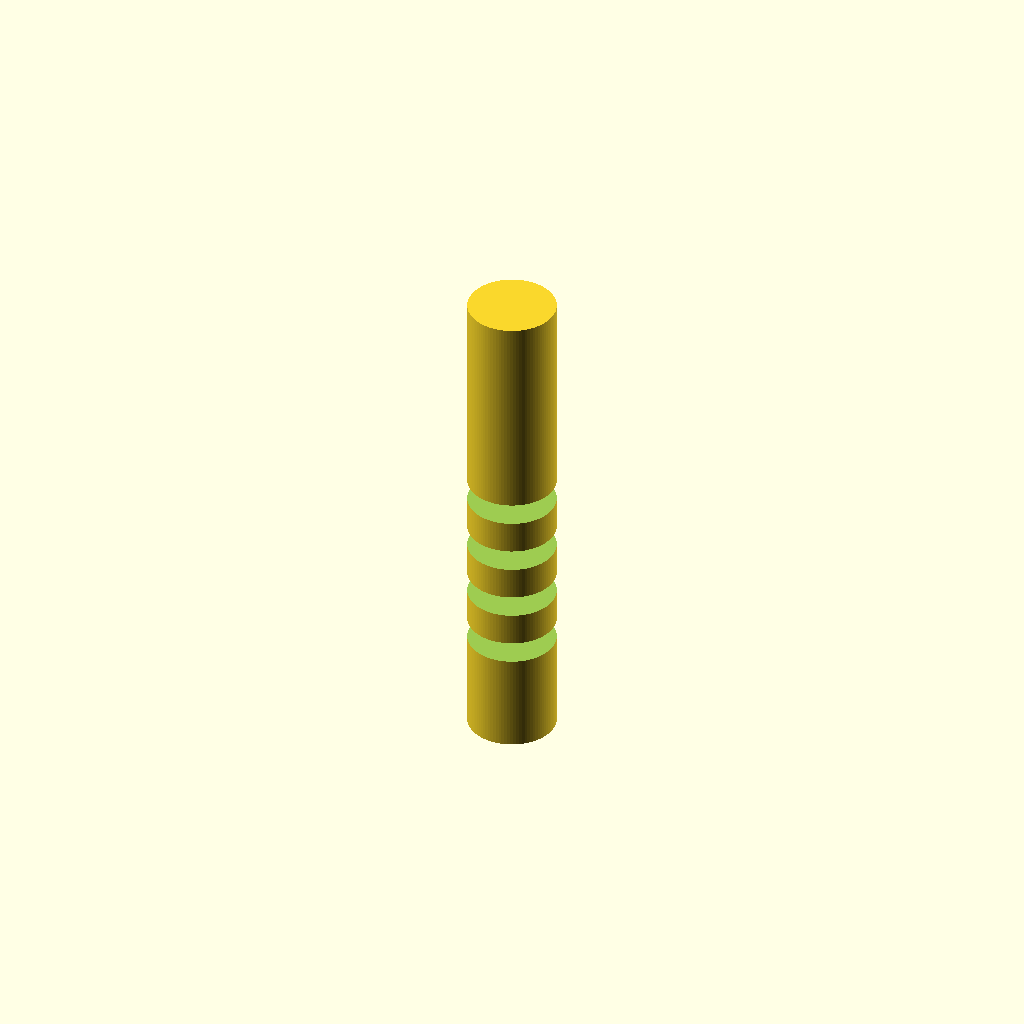
Cell 1: rendered with the file's own defaults.
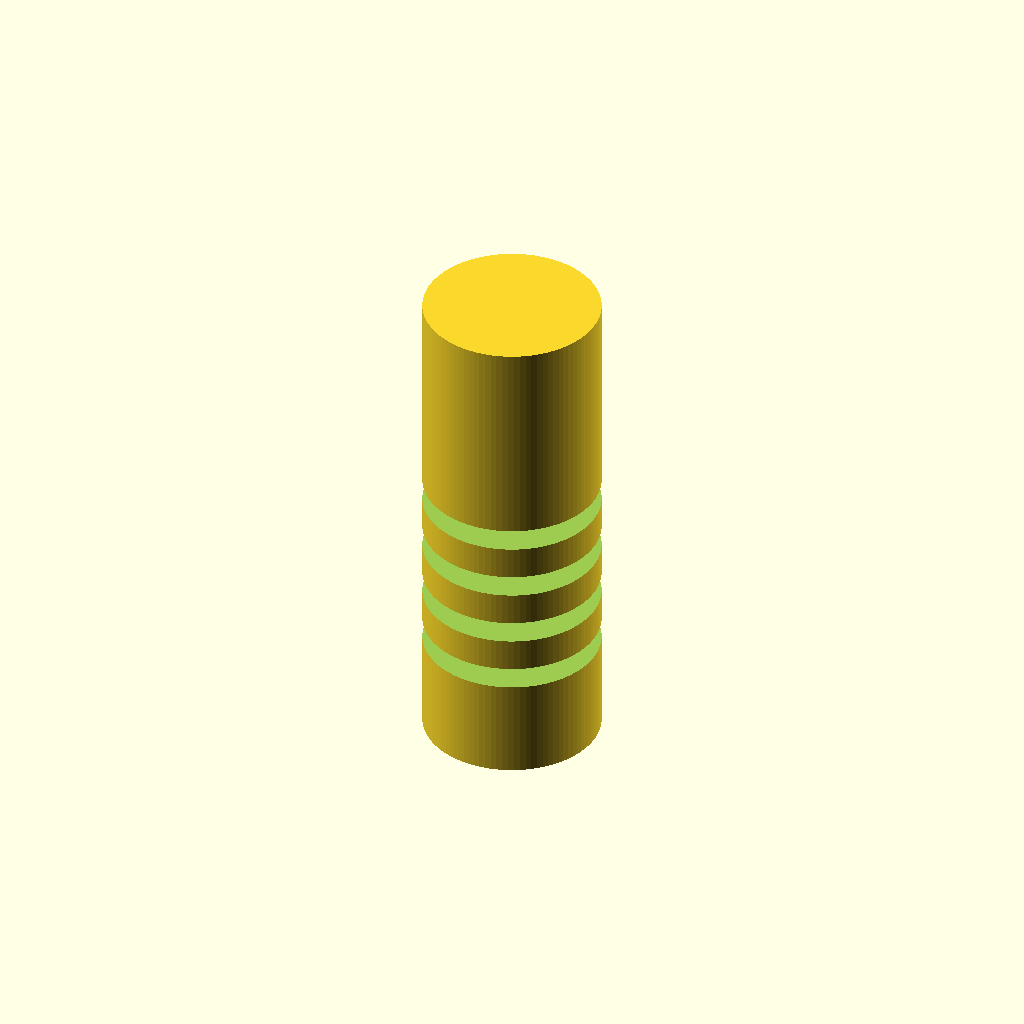
Cell 2 — handle_d set to 16, the other parameters unchanged.
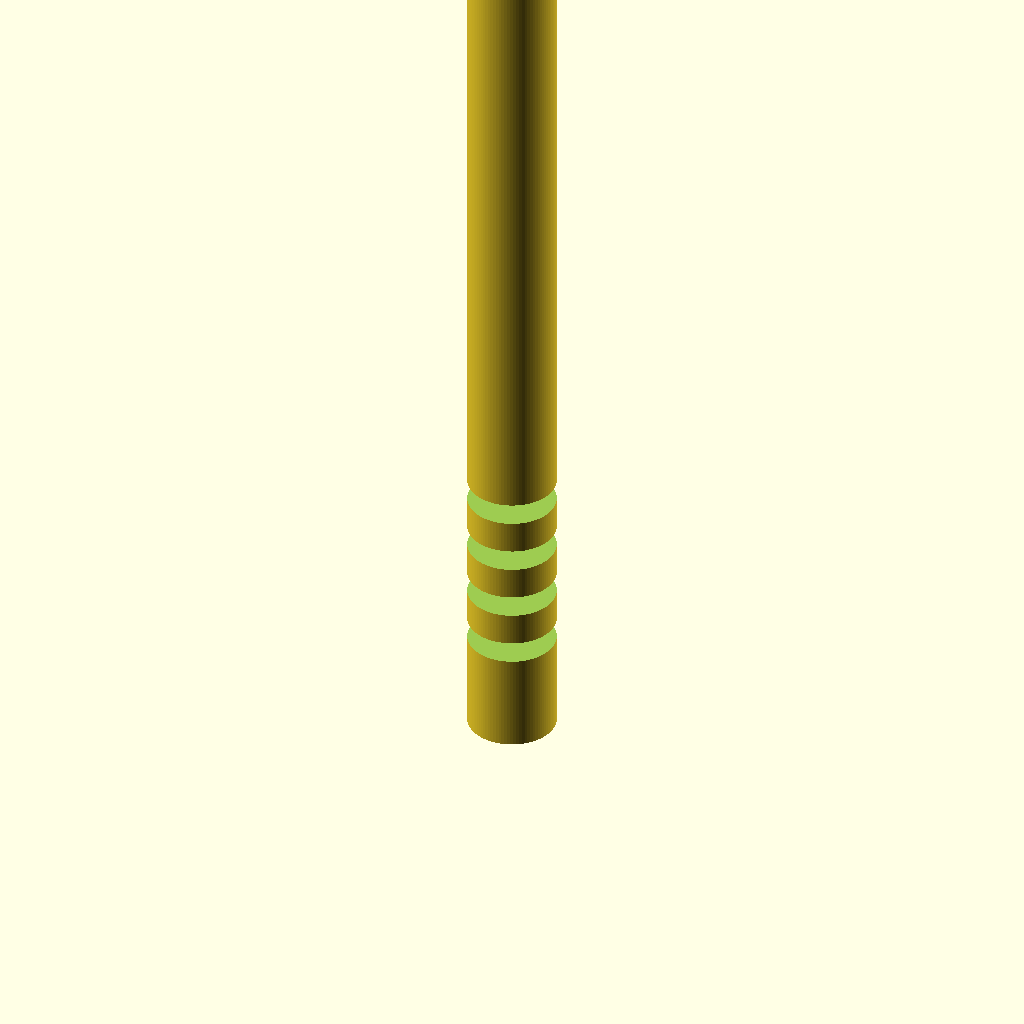
Cell 3 — handle_h set to 90, the other parameters unchanged.
All cells are drawn from one camera (rotation 55°, 0°, 25°, orthographic, colour scheme Cornfield), so only the parameter changes between them.
The OpenSCAD source (bench/results/gpu-v8-g2/code/scadcoder-v8/micropestle_1p5ml_s2_a0.scad):
// Pestle for grinding tissue inside a 1.5 mL microcentrifuge tube
// Print orientation: standing upright, bottom on the bed (z = 0)

$fn = 96;

// ---- Dimensions (mm) ----
handle_d      = 8;    // handle diameter
handle_h      = 45;   // handle height (z = 0 to 45)
cone_top_d    = 8;    // cone diameter at top of handle (z = 45)
cone_tip_d    = 3;    // cone diameter at tip (z = 62)
tip_d         = 3;    // sphere tip diameter, centred at z = 62
groove_count  = 4;    // number of circumferential grooves
groove_w      = 2;    // groove width in Z
groove_depth  = 1;    // groove depth into handle
groove_z      = [10, 15, 20, 25]; // groove centre heights

eps           = 0.5;  // overshoot for clean boolean cuts

// ---- Model ----
difference() {
    union() {
        // Handle
        cylinder(d = handle_d, h = handle_h);

        // Cone from z = 45 to z = 62
        translate([0, 0, handle_h])
            cylinder(d1 = cone_top_d, d2 = cone_tip_d, h = cone_tip_d - handle_h);

        // Rounded tip: sphere centred at z = 62
        translate([0, 0, cone_tip_d])
            sphere(d = tip_d);
    }

    // Grip grooves, cut through the full diameter of the handle
    for (z = groove_z)
        translate([0, 0, z - groove_w / 2])
            cylinder(d = handle_d + 2 * eps, h = groove_w);
}
Parameter table extracted from the source (name, type, default, range or options):
handle_d: number, default 8
handle_h: number, default 45
cone_top_d: number, default 8
cone_tip_d: number, default 3
tip_d: number, default 3
groove_count: number, default 4
groove_w: number, default 2
groove_depth: number, default 1
groove_z: vector, default [10, 15, 20, 25]
eps: number, default 0.5
